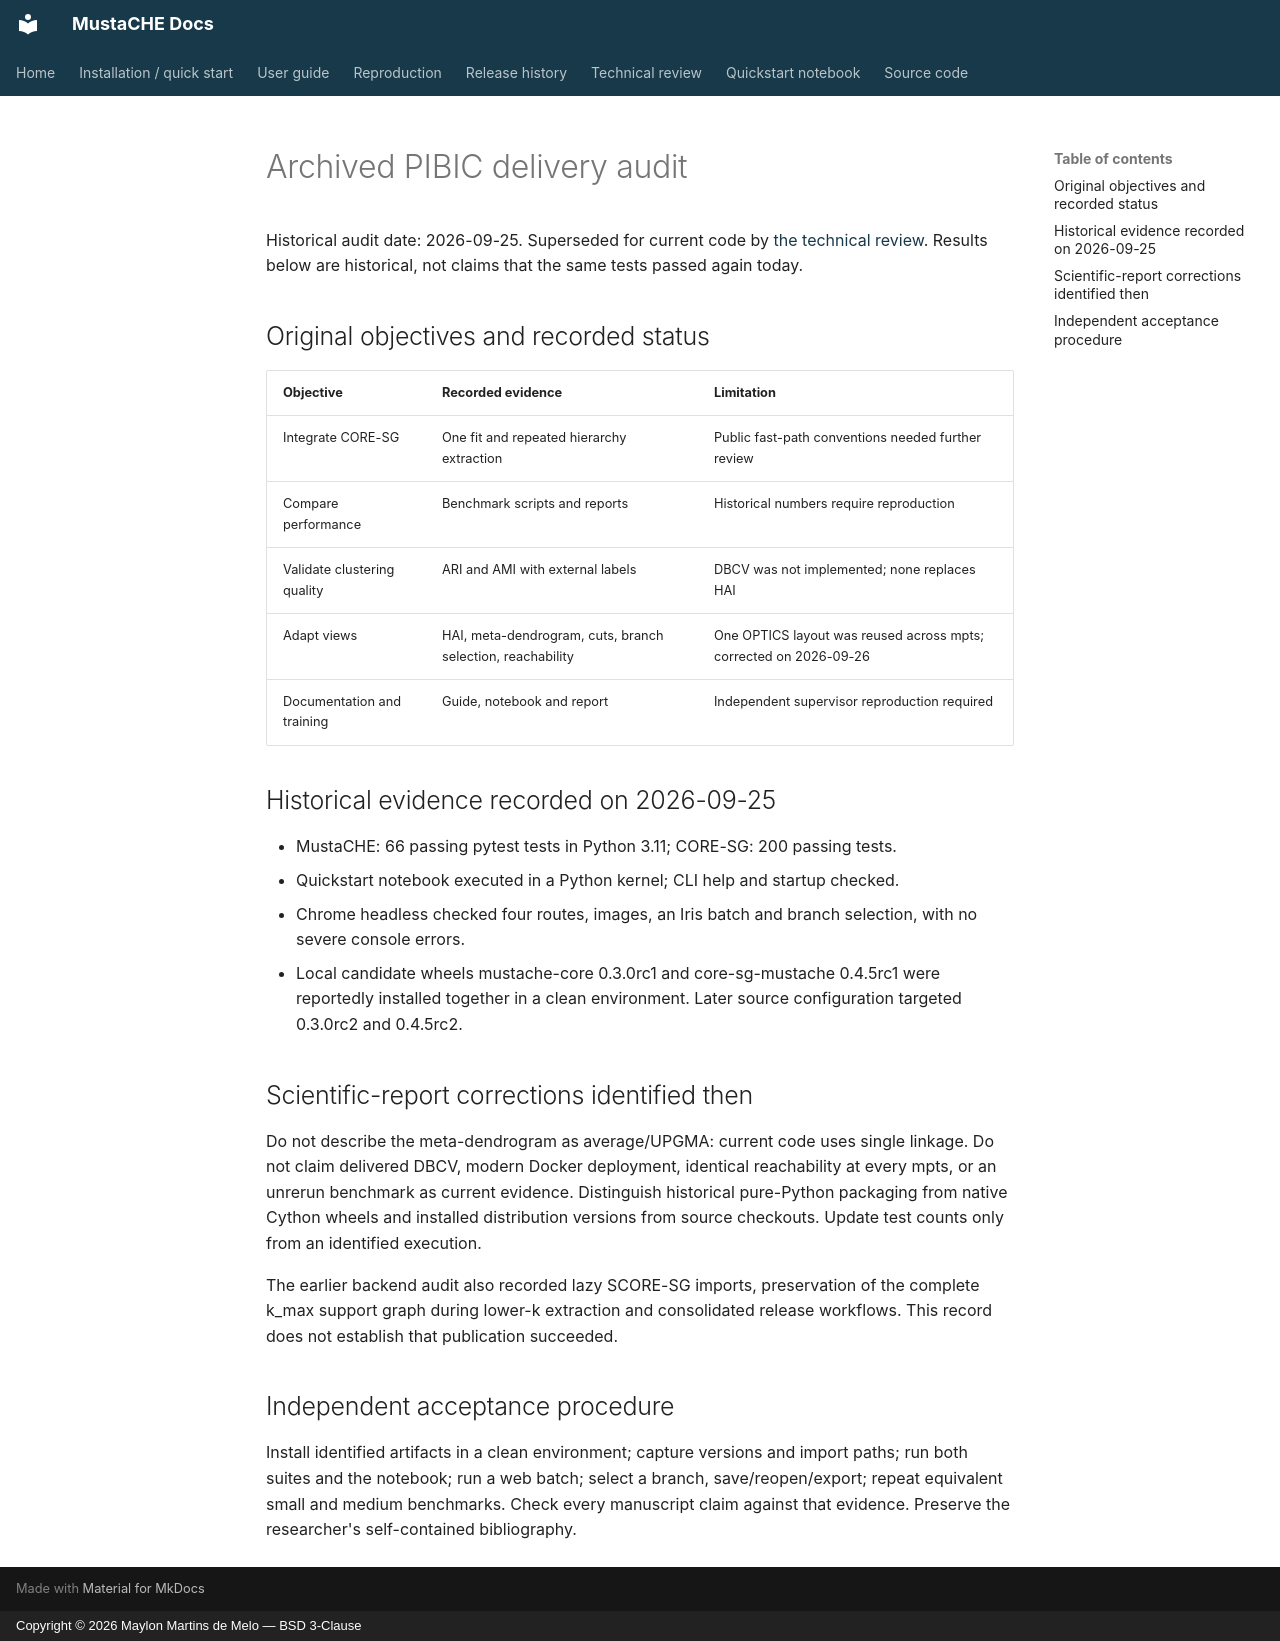

repository: Maylon-hub/mustache · page: auditoria_entrega_pibic/index.html · generator: mkdocs · copyright: Copyright © 2026 Maylon Martins de Melo — BSD 3-Clause

# Archived PIBIC delivery audit

Historical audit date: 2026-09-25. Superseded for current code by
[the technical review](technical_review_2026-09-26.md). Results below are
historical, not claims that the same tests passed again today.

## Original objectives and recorded status

| Objective | Recorded evidence | Limitation |
|---|---|---|
| Integrate CORE-SG | One fit and repeated hierarchy extraction | Public fast-path conventions needed further review |
| Compare performance | Benchmark scripts and reports | Historical numbers require reproduction |
| Validate clustering quality | ARI and AMI with external labels | DBCV was not implemented; none replaces HAI |
| Adapt views | HAI, meta-dendrogram, cuts, branch selection, reachability | One OPTICS layout was reused across mpts; corrected on 2026-09-26 |
| Documentation and training | Guide, notebook and report | Independent supervisor reproduction required |

## Historical evidence recorded on 2026-09-25

- MustaCHE: 66 passing pytest tests in Python 3.11; CORE-SG: 200 passing tests.
- Quickstart notebook executed in a Python kernel; CLI help and startup checked.
- Chrome headless checked four routes, images, an Iris batch and branch selection,
  with no severe console errors.
- Local candidate wheels mustache-core 0.3.0rc1 and core-sg-mustache 0.4.5rc1
  were reportedly installed together in a clean environment. Later source
  configuration targeted 0.3.0rc2 and 0.4.5rc2.

## Scientific-report corrections identified then

Do not describe the meta-dendrogram as average/UPGMA: current code uses single
linkage. Do not claim delivered DBCV, modern Docker deployment, identical
reachability at every mpts, or an unrerun benchmark as current evidence.
Distinguish historical pure-Python packaging from native Cython wheels and
installed distribution versions from source checkouts. Update test counts
only from an identified execution.

The earlier backend audit also recorded lazy SCORE-SG imports, preservation
of the complete k_max support graph during lower-k extraction and consolidated
release workflows. This record does not establish that publication succeeded.

## Independent acceptance procedure

Install identified artifacts in a clean environment; capture versions and
import paths; run both suites and the notebook; run a web batch; select a
branch, save/reopen/export; repeat equivalent small and medium benchmarks.
Check every manuscript claim against that evidence. Preserve the researcher's
self-contained bibliography.
